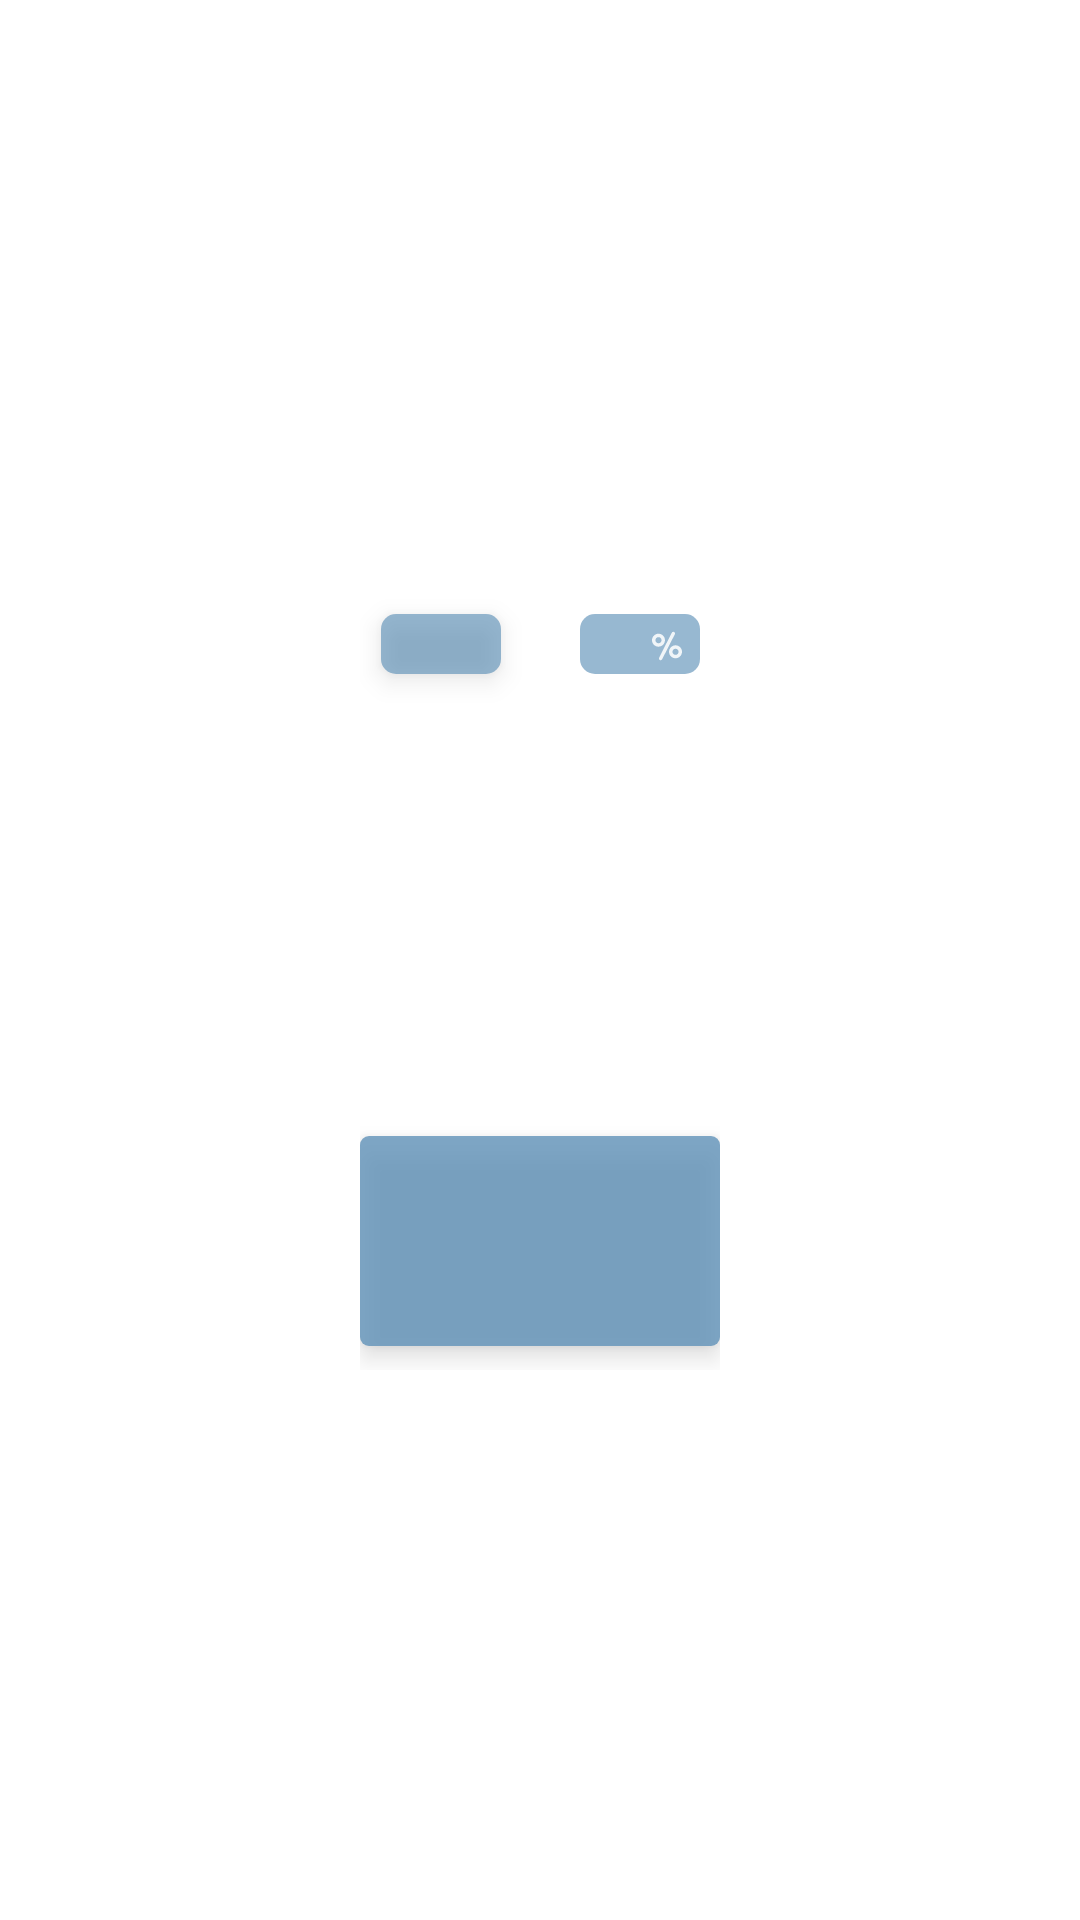

The Android layout XML behind this screen, and the referenced resources:
<!-- AndroidManifest.xml: application theme Theme.YugenApp -->
<!-- res/layout/cardview.xml -->
<?xml version="1.0" encoding="utf-8"?>
<androidx.constraintlayout.widget.ConstraintLayout xmlns:android="http://schemas.android.com/apk/res/android"
    xmlns:app="http://schemas.android.com/apk/res-auto"
    xmlns:tools="http://schemas.android.com/tools"
    android:id="@+id/Card_View_Producto"
    android:layout_width="match_parent"
    android:layout_height="wrap_content"
    android:animateLayoutChanges="true"
    app:cardElevation="1dp"
    app:cardUseCompatPadding="true">


    <LinearLayout
        android:id="@+id/Liner_Text"
        android:layout_width="300dp"
        android:layout_height="270dp"
        android:gravity="center"
        android:orientation="vertical"
        android:layout_marginTop="3dp"
        app:layout_constraintBottom_toBottomOf="parent"
        app:layout_constraintEnd_toEndOf="parent"
        app:layout_constraintStart_toStartOf="parent"
        app:layout_constraintTop_toTopOf="parent">

        <androidx.constraintlayout.widget.ConstraintLayout
            android:layout_width="120dp"
            android:layout_height="270dp"
            android:orientation="vertical"
            android:gravity="center">

            <ImageView
                android:id="@+id/imagen_portada"
                android:layout_width="120dp"
                android:layout_height="190dp"
                android:textSize="14dp"
                app:layout_constraintBottom_toTopOf="@+id/texto_portada"
                app:layout_constraintEnd_toEndOf="parent"
                app:layout_constraintHorizontal_bias="0.0"
                app:layout_constraintStart_toStartOf="parent"
                app:layout_constraintTop_toTopOf="parent"
                app:layout_constraintVertical_bias="0.727" />

            <TextView
                android:id="@+id/texto_portada"
                android:layout_width="120dp"
                android:layout_height="70dp"
                android:layout_marginBottom="8dp"
                android:background="@drawable/card_model"
                android:elevation="5dp"
                android:fontFamily="@font/comfortaa_regular"
                android:gravity="center"
                android:textColor="@color/white"
                android:textSize="12dp"
                android:textStyle="bold"
                app:layout_constraintBottom_toBottomOf="parent"
                app:layout_constraintEnd_toEndOf="parent"
                app:layout_constraintHorizontal_bias="0.0"
                app:layout_constraintStart_toStartOf="parent" />

            <androidx.constraintlayout.widget.ConstraintLayout
                android:layout_width="40dp"
                android:layout_height="20dp"
                android:layout_marginTop="18dp"
                app:layout_constraintEnd_toEndOf="parent"
                app:layout_constraintHorizontal_bias="0.794"
                app:layout_constraintStart_toEndOf="@+id/typo"
                app:layout_constraintTop_toTopOf="parent">

                <ImageView
                    android:id="@+id/imageView3"
                    android:layout_width="40dp"
                    android:layout_height="20dp"
                    android:background="@drawable/card_model5"
                    app:layout_constraintBottom_toBottomOf="@+id/imageView"
                    app:layout_constraintEnd_toEndOf="parent"
                    app:layout_constraintHorizontal_bias="0.0"
                    app:layout_constraintStart_toStartOf="parent"
                    app:layout_constraintTop_toTopOf="@+id/imageView"
                    app:layout_constraintVertical_bias="0.571" />

                <TextView
                    android:id="@+id/punt"
                    android:layout_width="22dp"
                    android:layout_height="20dp"
                    android:fontFamily="@font/comfortaa_regular"
                    android:gravity="center"
                    android:textColor="@color/white"
                    android:textSize="10dp"
                    android:textStyle="bold"
                    app:layout_constraintBottom_toBottomOf="@+id/imageView"
                    app:layout_constraintEnd_toEndOf="@+id/imageView3"
                    app:layout_constraintHorizontal_bias="0.111"
                    app:layout_constraintStart_toStartOf="parent"
                    app:layout_constraintTop_toTopOf="@+id/imageView"
                    app:layout_constraintVertical_bias="0.571" />

                <ImageView
                    android:id="@+id/imageView"
                    android:layout_width="10dp"
                    android:layout_height="10dp"
                    android:src="@drawable/ic_por_ciento"
                    app:layout_constraintBottom_toBottomOf="parent"
                    app:layout_constraintEnd_toEndOf="@+id/imageView3"
                    app:layout_constraintHorizontal_bias="0.0"
                    app:layout_constraintStart_toEndOf="@+id/punt"
                    app:layout_constraintTop_toTopOf="parent"
                    app:layout_constraintVertical_bias="0.571" />


            </androidx.constraintlayout.widget.ConstraintLayout>

            <TextView
                android:id="@+id/typo"
                android:layout_width="40dp"
                android:layout_height="20dp"
                android:layout_marginBottom="232dp"
                android:background="@drawable/card_model5"
                android:elevation="5dp"
                android:fontFamily="@font/comfortaa_regular"
                android:gravity="center"
                android:textColor="@color/white"
                android:textSize="10dp"
                android:textStyle="bold"
                app:layout_constraintBottom_toBottomOf="parent"
                app:layout_constraintEnd_toEndOf="parent"
                app:layout_constraintHorizontal_bias="0.087"
                app:layout_constraintStart_toStartOf="parent" />
        </androidx.constraintlayout.widget.ConstraintLayout>

    </LinearLayout>


</androidx.constraintlayout.widget.ConstraintLayout>
<!-- resources referenced by this layout -->
<resources>
  <color name="white">#FFFFFFFF</color>
  <!-- drawable card_model (drawable) -->
  <?xml version="1.0" encoding="utf-8"?>
  <shape xmlns:android="http://schemas.android.com/apk/res/android" android:shape="rectangle">
  
      <solid android:color="#CD6193BA"/>
      <corners android:radius="3dp"/>
  </shape>
  <!-- drawable card_model5 (drawable) -->
  <?xml version="1.0" encoding="utf-8"?>
  <shape xmlns:android="http://schemas.android.com/apk/res/android">
      <solid android:color="#A86193BA"/>
      <corners android:radius="5dp"/>
  </shape>
  <!-- drawable ic_por_ciento (drawable) -->
  <vector xmlns:android="http://schemas.android.com/apk/res/android"
      android:width="5dp"
      android:height="5dp"
      android:viewportWidth="263.285"
      android:viewportHeight="263.285">
    <path
        android:pathData="M193.882,8.561c-7.383,-3.756 -16.414,-0.813 -20.169,6.573L62.153,234.556c-3.755,7.385 -0.812,16.414 6.573,20.169c2.178,1.107 4.499,1.632 6.786,1.632c5.466,0 10.735,-2.998 13.383,-8.205L200.455,28.73C204.21,21.345 201.267,12.316 193.882,8.561z"
        android:fillColor="#D9FFFFFF"/>
    <path
        android:pathData="M113.778,80.818c0,-31.369 -25.521,-56.89 -56.89,-56.89C25.521,23.928 0,49.449 0,80.818c0,31.368 25.521,56.889 56.889,56.889C88.258,137.707 113.778,112.186 113.778,80.818zM56.889,107.707C42.063,107.707 30,95.644 30,80.818c0,-14.827 12.063,-26.89 26.889,-26.89c14.827,0 26.89,12.062 26.89,26.89C83.778,95.644 71.716,107.707 56.889,107.707z"
        android:fillColor="#D9FFFFFF"/>
    <path
        android:pathData="M206.396,125.58c-31.369,0 -56.89,25.521 -56.89,56.889c0,31.368 25.52,56.889 56.89,56.889c31.368,0 56.889,-25.52 56.889,-56.889C263.285,151.1 237.765,125.58 206.396,125.58zM206.396,209.357c-14.827,0 -26.89,-12.063 -26.89,-26.889c0,-14.826 12.063,-26.889 26.89,-26.889c14.826,0 26.889,12.063 26.889,26.889C233.285,197.294 221.223,209.357 206.396,209.357z"
        android:fillColor="#D9FFFFFF"/>
  </vector>
  <style name="Theme.YugenApp" parent="Theme.MaterialComponents.DayNight.DarkActionBar">
          
          <item name="colorPrimary">@color/purple_500</item>
          <item name="colorPrimaryVariant">@color/purple_700</item>
          <item name="colorOnPrimary">@color/white</item>
          
          <item name="colorSecondary">@color/teal_200</item>
          <item name="colorSecondaryVariant">@color/teal_700</item>
          <item name="colorOnSecondary">@color/black</item>
          
          <item name="android:statusBarColor" tools:targetApi="l">?attr/colorPrimaryVariant</item>
          
          <item name="android:textColorHint">#ffffff</item>
          <item name="android:textColor">#ffffff</item>
      </style>
  <color name="purple_500">#3D749F</color>
  <color name="purple_700">#3D749F</color>
  <color name="teal_200">#FF03DAC5</color>
  <color name="teal_700">#FF018786</color>
  <color name="black">#FF000000</color>
</resources>
